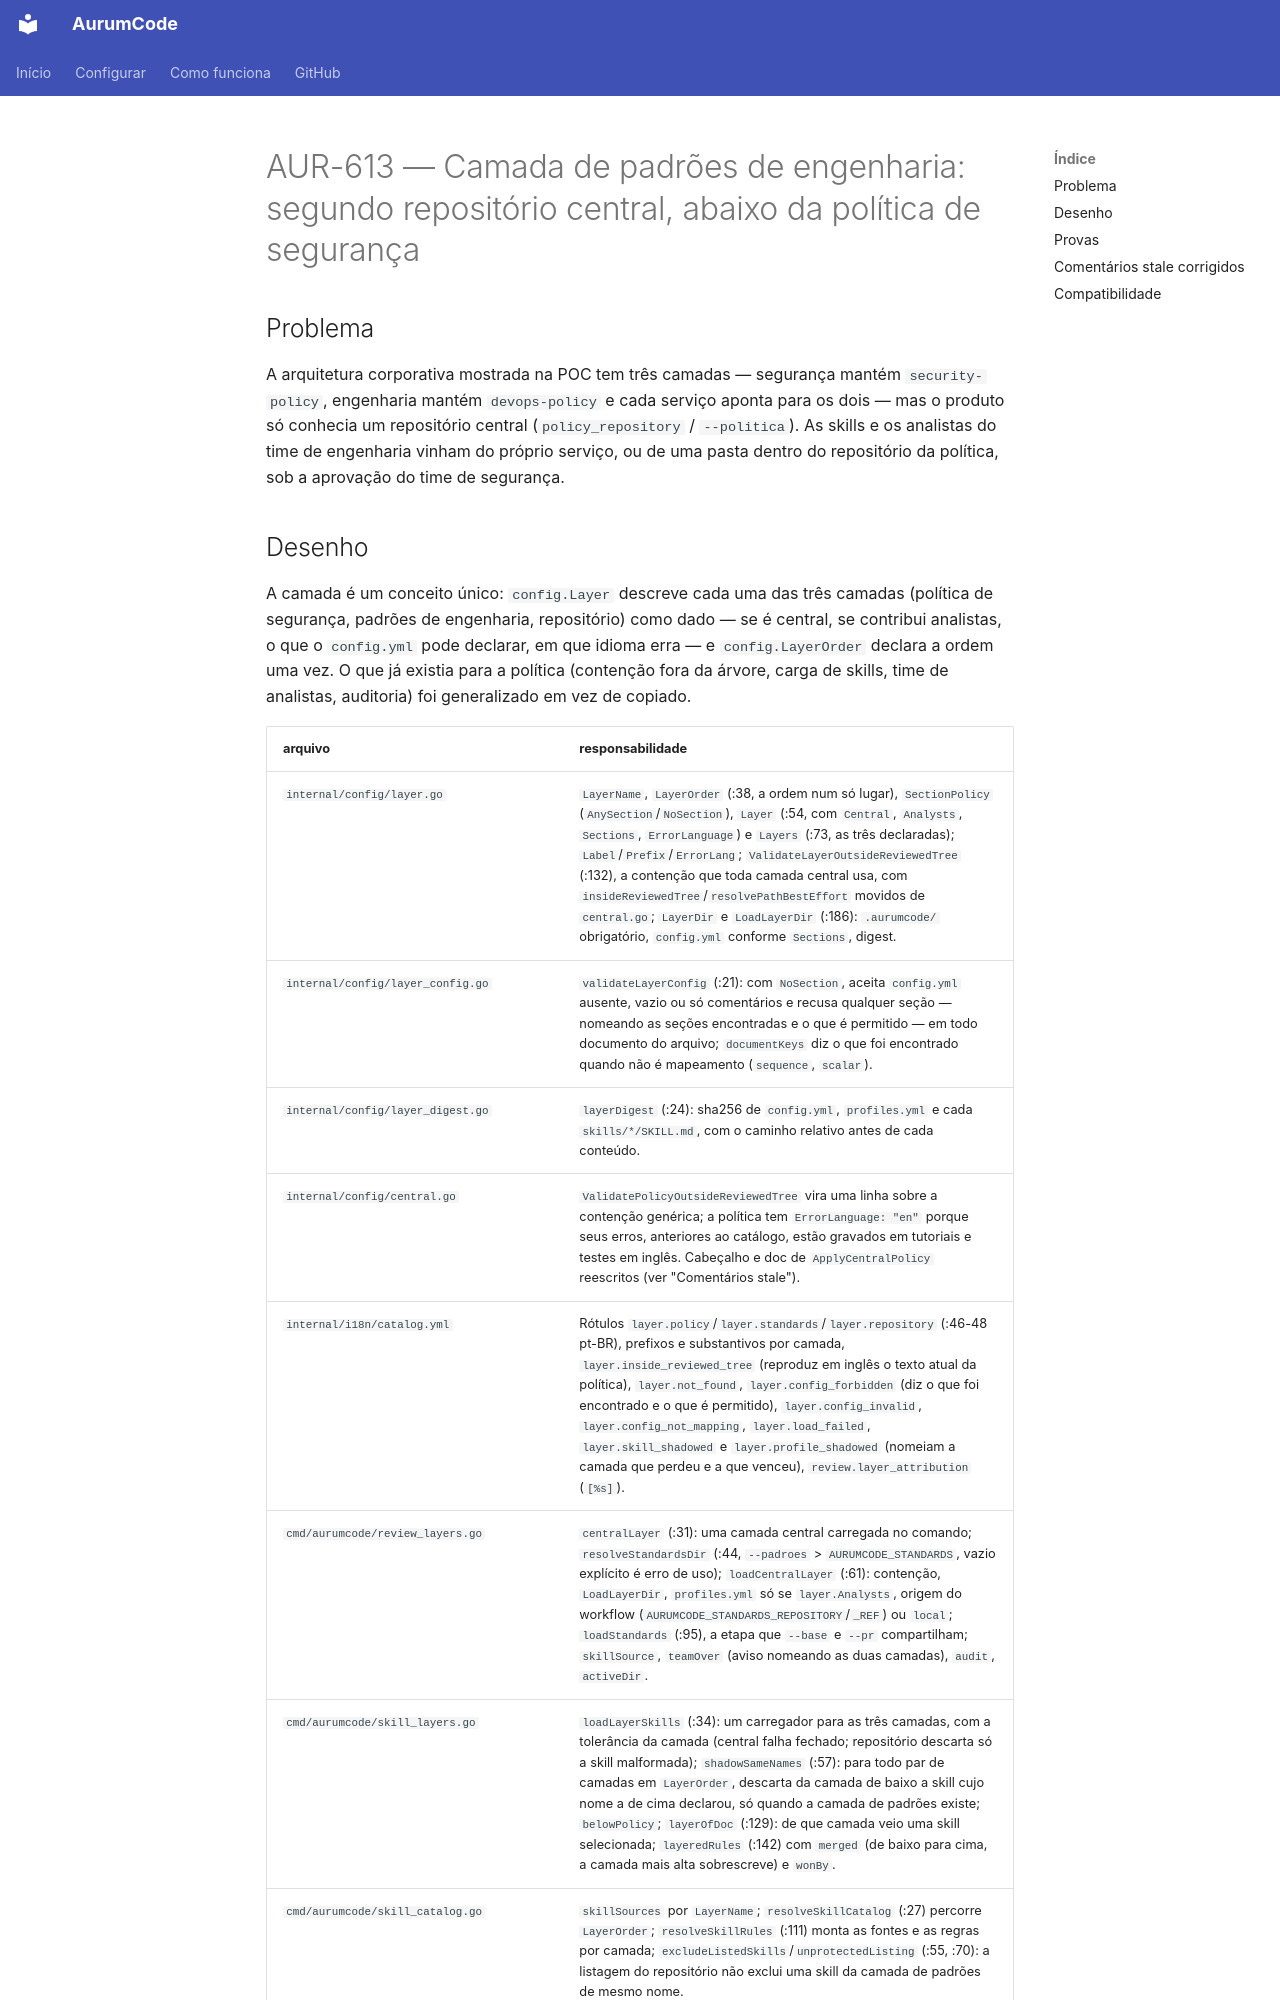

repository: Mpaape/AurumCode · page: specs/AUR-613/index.html · generator: mkdocs

# AUR-613 — Camada de padrões de engenharia: segundo repositório central, abaixo da política de segurança

## Problema

A arquitetura corporativa mostrada na POC tem três camadas — segurança mantém
`security-policy`, engenharia mantém `devops-policy` e cada serviço aponta
para os dois — mas o produto só conhecia um repositório central
(`policy_repository` / `--politica`). As skills e os analistas do time de
engenharia vinham do próprio serviço, ou de uma pasta dentro do repositório
da política, sob a aprovação do time de segurança.
